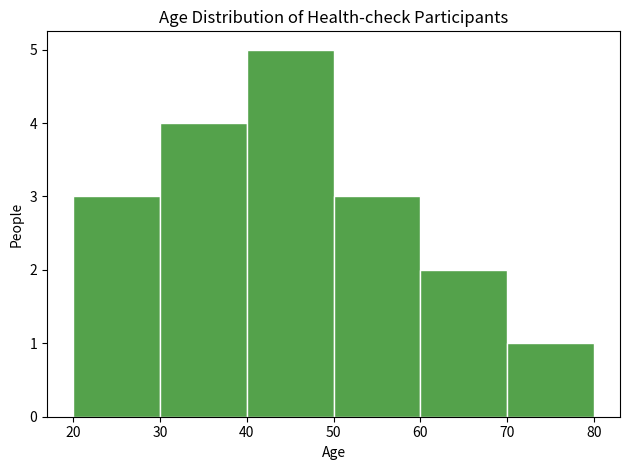

Write Python code to recreate this figure.
# -*- coding: utf-8 -*-
"""解答版：健康診断受診者の年齢分布を確認する。"""
import matplotlib.pyplot as plt
ages = [23,25,29,31,34,35,37,41,42,45,45,48,51,54,58,62,67,72]
plt.hist(ages, bins=[20,30,40,50,60,70,80], edgecolor="white", color="#54A24B")
plt.title("Age Distribution of Health-check Participants")
plt.xlabel("Age"); plt.ylabel("People"); plt.tight_layout(); plt.show()
